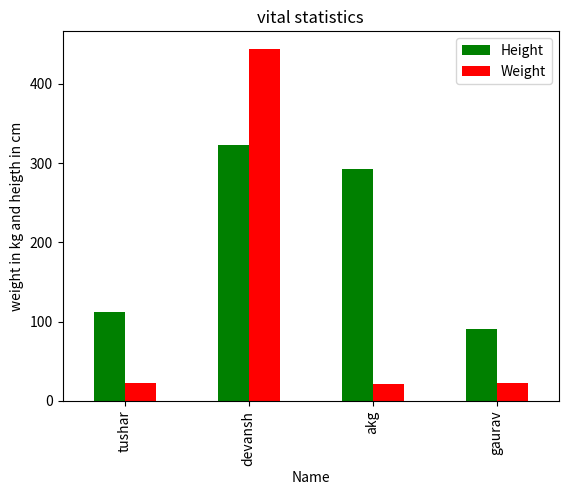
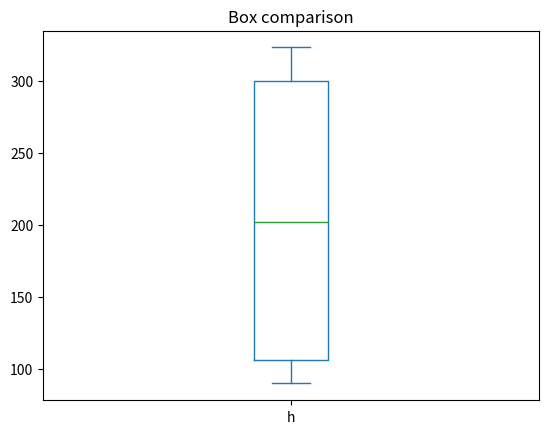

These charts were generated, in order, by the following Python code:
import matplotlib.pyplot as plt

x = [1,2,3,4]
# plt.plot(x)
# # plt.show()

y = [1,3,6,9]
# plt.plot(x,y)
# # plt.show()

# plt.plot([1,4,6,8,10],[12,34,44,56,23])
# plt.show()

# if we have only single plot at the end then it will show all the plots on the same graph




# plt.figure(1)
# plt.plot([1,4,6,8,10],[12,34,44,56,23])
# plt.figure(2)
# plt.plot(x,y)
# plt.figure(1)
# plt.plot(x)
# plt.show()

# in this way we can show two plots on one graph and another on another graph 


# different ways of representing the plot

# plt.plot(x,y,c="red",linewidth="5",label="Data1",linestyle="dashed",marker="o",markerfacecolor="grey",markersize="10")
# plt.xlabel("X-axis")
# plt.ylabel("Y-axis")
# plt.legend()                # it is the mini box which is used to differentiate bw plots
# plt.title("My data")
# plt.xlim(2,9)
# plt.ylim(2,9)
# plt.show()



# ploting data including for loop

# p = 1000
# r = 0.05
# t = 20
# values = []
# for i in range(t+1):
#     values.append(p)
#     p+=p*r
# plt.plot(values)
# plt.grid(x)
# plt.show()




# different type of plots
# plt.bar(x,y,color="k")          # k is color code for black
# plt.hist(x)
# plt.pie(x)
# plt.scatter(x,y)              # it is like normal dotted graph without joining the dots
# plt.show()







# PANDAS PLOT FUNCTION
import pandas as pd

name = ["tushar","devansh","akg","gaurav"]
heigth = [112,323,292,90]
weight = [23,444,21,22]
df = pd.DataFrame({"Name":name,"Height":heigth,"Weight":weight})
df.plot(kind="bar",x='Name',title="vital statistics",color=['green','red','k','c'],linewidth=2,linestyle="dashdot")
plt.ylabel("weight in kg and heigth in cm")
plt.show()

df = pd.DataFrame({"h":heigth})
df.plot(kind="box",title="Box comparison")
plt.show()